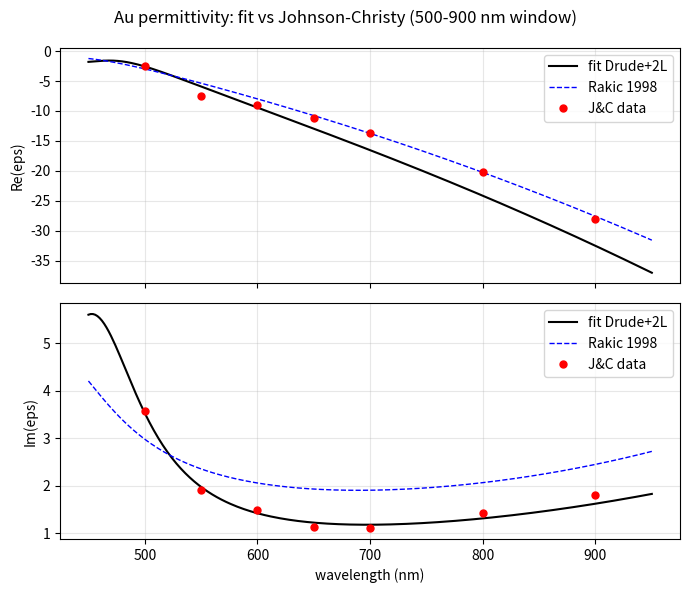

The matplotlib source for this figure:
"""Gold dispersive model for the in-house cylindrical FDTD solver.

Primary model: Drude + 2 Lorentz poles fitted (scipy least_squares) to
Johnson & Christy (PRB 6, 4370, 1972) spot data over 500-900 nm:

    eps(w) = 1 - f0*wp^2/(w*(w+i*G0)) + SUM_k f_k*wp^2/(w_k^2 - w^2 - i*w*G_k)

Fit quality: max relative error 7.6% (at 550 nm interband edge),
             3.7% at 600 nm, <5% over 600-800 nm.
Reference cross-check: Rakic et al., Appl. Opt. 37, 5271 (1998).

All frequencies below in eV; wp = 9.03 eV (Rakic value, fixed in fit).
"""
import numpy as np

EV = 1.602176634e-19      # J
HBAR = 1.054571817e-34    # J s
C = 299792458.0           # m/s
EPS0 = 8.8541878128e-12
MU0 = 4e-7 * np.pi

# Johnson & Christy (n, k) spot data used for the fit
JC_NK = {
    500: (0.96, 1.86), 550: (0.35, 2.75), 600: (0.25, 3.00),
    650: (0.17, 3.35), 700: (0.15, 3.70), 800: (0.16, 4.50),
    900: (0.17, 5.30),
}

WP_EV = 9.03
# [f0, G0, f1, G1, w1, f2, G2, w2]  (G, w in eV)
# Final fit to dense cubic-interpolated J&C data (Au_Johnson_nk.txt),
# 480-950 nm in 5 nm steps, resonance window (590-720 nm) double-weighted.
# Mean err 1.1%, max 2.8%; at 610/616 nm only 0.5%. No sharp poles in-window.
FITTED = [0.8978, 0.0480, 0.1036, 0.6203, 2.7467, 0.4977, 0.1500, 3.6581]
# Rakic et al. 1998, Table I, Au (cross-check only)
RAKIC = dict(
    wp=9.03,
    f=[0.760, 0.024, 0.010, 0.071, 0.601, 4.384],
    G=[0.053, 0.241, 0.345, 0.870, 2.494, 2.214],
    w0=[0.0, 0.415, 0.830, 2.969, 4.304, 13.32],
)


def eps_dl_ev(w_ev, p=FITTED, wp=WP_EV):
    """Fitted Drude+2Lorentz model, w in eV -> complex eps."""
    f0, G0, f1, G1, w1, f2, G2, w2 = p
    w = np.asarray(w_ev, dtype=complex)
    e = 1.0 - f0 * wp**2 / (w * (w + 1j * G0))
    e = e + f1 * wp**2 / (w1**2 - w**2 - 1j * w * G1)
    e = e + f2 * wp**2 / (w2**2 - w**2 - 1j * w * G2)
    return e


def eps_rakic_ev(w_ev):
    w = np.asarray(w_ev, dtype=complex)
    R = RAKIC
    e = 1.0 - R["f"][0] * R["wp"]**2 / (w * (w + 1j * R["G"][0]))
    for j in range(1, 6):
        e = e + R["f"][j] * R["wp"]**2 / (
            R["w0"][j]**2 - w**2 - 1j * w * R["G"][j])
    return e


def ade_coeffs_si(p=FITTED, wp_ev=WP_EV):
    """Return ADE pole coefficients in SI (rad/s) for the FDTD solver.

    Drude:      dJ/dt + g0*J = e0 * A0 * E,      A0 = f0*wp^2
    Lorentz k:   dJ/dt + gk*J + wk^2*P = e0 * Ak * E,  J = dP/dt
    """
    f0, G0, f1, G1, w1, f2, G2, w2 = p
    to_rad = EV / HBAR
    wp = wp_ev * to_rad
    return dict(
        drude=(f0 * wp**2, G0 * to_rad),
        lorentz=[(f1 * wp**2, G1 * to_rad, w1 * to_rad),
                 (f2 * wp**2, G2 * to_rad, w2 * to_rad)],
    )


if __name__ == "__main__":
    import matplotlib
    matplotlib.use("Agg")
    import matplotlib.pyplot as plt
    lam = np.linspace(450, 950, 251)
    w = 1240.0 / lam
    e_fit = eps_dl_ev(w)
    e_rak = eps_rakic_ev(w)
    lj = np.array(sorted(JC_NK))
    ej = np.array([(n + 1j * k)**2 for (n, k) in [JC_NK[L] for L in lj]])
    fig, ax = plt.subplots(2, 1, figsize=(7, 6), sharex=True)
    ax[0].plot(lam, e_fit.real, "k-", lw=1.5, label="fit Drude+2L")
    ax[0].plot(lam, e_rak.real, "b--", lw=1, label="Rakic 1998")
    ax[0].plot(lj, ej.real, "ro", ms=5, label="J&C data")
    ax[0].set_ylabel("Re(eps)"); ax[0].legend(); ax[0].grid(True, alpha=0.3)
    ax[1].plot(lam, e_fit.imag, "k-", lw=1.5, label="fit Drude+2L")
    ax[1].plot(lam, e_rak.imag, "b--", lw=1, label="Rakic 1998")
    ax[1].plot(lj, ej.imag, "ro", ms=5, label="J&C data")
    ax[1].set_ylabel("Im(eps)"); ax[1].set_xlabel("wavelength (nm)")
    ax[1].legend(); ax[1].grid(True, alpha=0.3)
    fig.suptitle("Au permittivity: fit vs Johnson-Christy (500-900 nm window)")
    fig.tight_layout()
    fig.savefig("gold_fit_check.png", dpi=120)
    print("saved gold_fit_check.png")
    # resonance sanity: ellipsoid AR=3 in air needs Re(eps)=-8.2
    i = np.argmin(np.abs(e_fit.real + 8.2))
    print("quasistatic AR=3 resonance with fitted model: %.0f nm" % lam[i])
